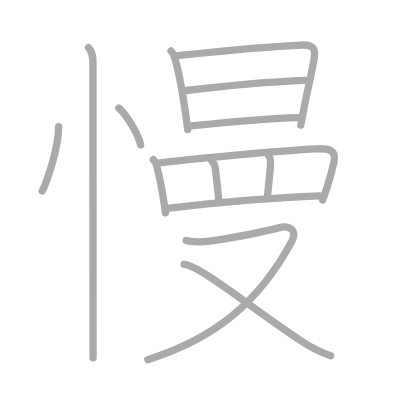
t = 0.00 s
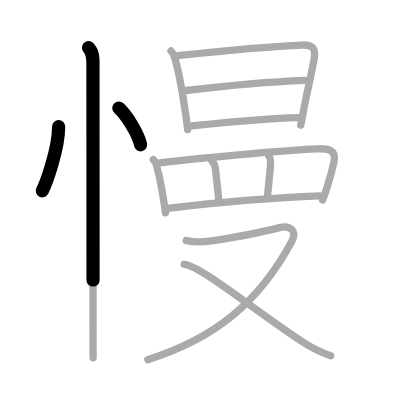
t = 2.75 s
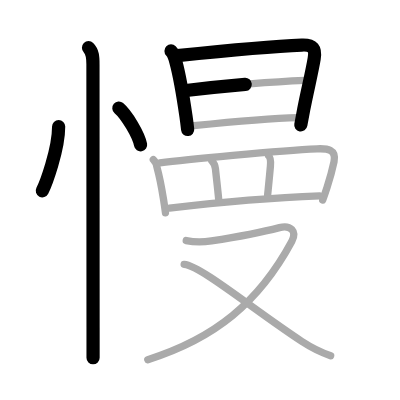
t = 5.50 s
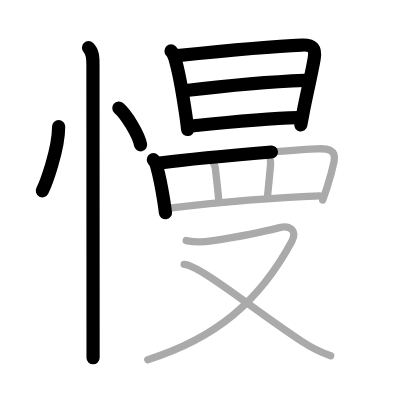
t = 8.50 s
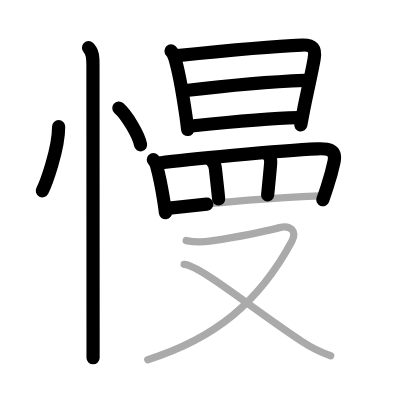
t = 11.25 s
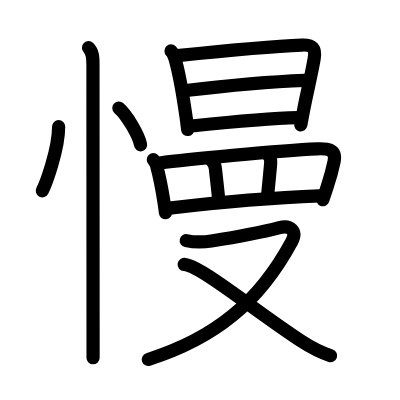
t = 14.00 s

The animated SVG that drew these frames (rendered in a browser with its animation timeline set to each time). Animation: 14 SMIL elements (animate=14); one cycle of 14.00 s.

<?xml version="1.0" standalone="no"?>
<!DOCTYPE svg PUBLIC "-//W3C//DTD SVG 1.1//EN"   "http://www.w3.org/Graphics/SVG/1.1/DTD/svg11.dtd">
<svg width="400px" height="400px"  version="1.1" xmlns="http://www.w3.org/2000/svg">
  <defs>
    <marker id="Triangle" viewBox="0 0 10 10" refX="0" refY="5" markerUnits="strokeWidth" markerWidth="3" style="stroke-opacity:0%;fill:#aaaaaa;" markerHeight="2" orient="auto">
      <path d="M 0 0 L 10 5 L 0 10 z" />
    </marker>
    
    <marker id="Arrow" viewBox="0 0 10 10" refX="5" refY="5" markerUnits="strokeWidth" markerWidth="1.8" style="stroke-opacity:0%;fill:#770000;" markerHeight="2" orient="auto">
      <path d="M 0 4 L 6 4 L 4 1 L 10 5 L 4 9 L 6 6 L 0 6 z" />
        <circle cx="5" cy="5" r="5" />
      </marker>
    
    <marker id="TriangleRed" viewBox="0 0 10 10" refX="0" refY="5" markerUnits="strokeWidth" markerWidth="3" style="stroke-opacity:0%;fill:#CC0000;" markerHeight="2" orient="auto">
      <path d="M 0 0 L 10 5 L 0 10 z" />
    </marker>
    
    <marker id="ArrowRed" viewBox="0 0 10 10" refX="5" refY="5" markerUnits="strokeWidth" markerWidth="1.8" style="stroke-opacity:0%;fill:#CC0000;" markerHeight="2" orient="auto">
      <path d="M 0 4 L 6 4 L 4 1 L 10 5 L 4 9 L 6 6 L 0 6 z" />
        <circle cx="5" cy="5" r="5" />
      </marker>
    
  </defs>
  
  <path style="fill:#ffffff; fill-opacity:100%; fill-rule:evenodd; stroke-width:0;" d="M 0 0 L 400px 0 L 400px 400px L 0 400px L 0 0" />

  <g transform="scale(3.6697247706422 3.6697247706422)">
<path style="fill:none; fill-opacity:0%; fill-rule:evenodd; stroke:#aaaaaa; stroke-opacity:100%; stroke-width: 1.5pt; stroke-linejoin:round; stroke-linecap:round;" d="M15.98 34.5c0 6.34-3.53 15.69-4.45 17.5"></path>
<path style="fill:none; fill-opacity:0%; fill-rule:evenodd; stroke:#aaaaaa; stroke-opacity:100%; stroke-width: 1.5pt; stroke-linejoin:round; stroke-linecap:round;" d="M32.39 29.46c2.09 1.77 5.4 7.26 5.92 10.01"></path>
<path style="fill:none; fill-opacity:0%; fill-rule:evenodd; stroke:#aaaaaa; stroke-opacity:100%; stroke-width: 1.5pt; stroke-linejoin:round; stroke-linecap:round;" d="M24.12 13c1.13 1.13 1.21 2.5 1.21 4.5c0 4.64 0.02 52.19 0.03 71.75c0 4.66 0 7.73 0 8.25"></path>
<path style="fill:none; fill-opacity:0%; fill-rule:evenodd; stroke:#aaaaaa; stroke-opacity:100%; stroke-width: 1.5pt; stroke-linejoin:round; stroke-linecap:round;" d="M46.6 13.89c0.82 0.82 1.12 2.15 1.33 3c0.96 3.51 1.96 9.36 2.75 14.8c0.18 1.24 0.33 2.47 0.46 3.63"></path>
<path style="fill:none; fill-opacity:0%; fill-rule:evenodd; stroke:#aaaaaa; stroke-opacity:100%; stroke-width: 1.5pt; stroke-linejoin:round; stroke-linecap:round;" d="M48.33 15.15c9.15-0.95 25.05-2.52 33.9-2.87c3.13-0.12 3.83 0.98 3.38 3.73c-0.57 3.48-1.91 8.96-2.84 13.78c-0.29 1.53-0.57 2.99-0.81 4.31"></path>
<path style="fill:none; fill-opacity:0%; fill-rule:evenodd; stroke:#aaaaaa; stroke-opacity:100%; stroke-width: 1.5pt; stroke-linejoin:round; stroke-linecap:round;" d="M50.68 24.66c6.69-0.79 20.82-2.29 32.42-2.75"></path>
<path style="fill:none; fill-opacity:0%; fill-rule:evenodd; stroke:#aaaaaa; stroke-opacity:100%; stroke-width: 1.5pt; stroke-linejoin:round; stroke-linecap:round;" d="M52.36 34.3c9.96-1.04 19.52-2.05 28.86-2.26"></path>
<path style="fill:none; fill-opacity:0%; fill-rule:evenodd; stroke:#aaaaaa; stroke-opacity:100%; stroke-width: 1.5pt; stroke-linejoin:round; stroke-linecap:round;" d="M41.78 43.52c0.58 0.58 0.91 1.28 1 2.09c0.58 2.12 1.19 5.07 1.77 8.63c0.21 1.31 0.4 2.59 0.54 3.75"></path>
<path style="fill:none; fill-opacity:0%; fill-rule:evenodd; stroke:#aaaaaa; stroke-opacity:100%; stroke-width: 1.5pt; stroke-linejoin:round; stroke-linecap:round;" d="M43.54 44.4c6.21-0.79 32.59-3.4 42.86-3.84c2.83-0.12 5.34 0.1 4.62 3.54c-0.43 2.05-0.98 4.12-1.9 6.94c-0.37 1.13-0.76 2.29-1.18 3.46"></path>
<path style="fill:none; fill-opacity:0%; fill-rule:evenodd; stroke:#aaaaaa; stroke-opacity:100%; stroke-width: 1.5pt; stroke-linejoin:round; stroke-linecap:round;" d="M57.73 43.85c0.65 0.65 0.87 1.17 0.97 2.13c0.36 3.36 0.75 6.65 0.88 8.26"></path>
<path style="fill:none; fill-opacity:0%; fill-rule:evenodd; stroke:#aaaaaa; stroke-opacity:100%; stroke-width: 1.5pt; stroke-linejoin:round; stroke-linecap:round;" d="M73.21 42.45c0.67 0.67 0.58 1.73 0.48 2.82c-0.31 3.48-0.51 5.36-0.76 7.85"></path>
<path style="fill:none; fill-opacity:0%; fill-rule:evenodd; stroke:#aaaaaa; stroke-opacity:100%; stroke-width: 1.5pt; stroke-linejoin:round; stroke-linecap:round;" d="M46.17 56.73c11.58-1.36 28.08-2.86 40.92-3.34"></path>
<path style="fill:none; fill-opacity:0%; fill-rule:evenodd; stroke:#aaaaaa; stroke-opacity:100%; stroke-width: 1.5pt; stroke-linejoin:round; stroke-linecap:round;" d="M50.75 65.56c2.29 0.5 4.52 0.47 6.87 0.1c4.83-0.76 14.47-2.58 18.54-3.64c2.97-0.78 4.88 0.95 3.34 3.81C70.5 82.5 58.5 92.25 40.27 98"></path>
<path style="fill:none; fill-opacity:0%; fill-rule:evenodd; stroke:#aaaaaa; stroke-opacity:100%; stroke-width: 1.5pt; stroke-linejoin:round; stroke-linecap:round;" d="M50.18 72.06c4.56 0.4 18.69 12.19 32 20.93c2.21 1.45 4.45 2.76 7.92 3.94"></path>

<path style="fill:none; fill-opacity:0%; fill-rule:evenodd; stroke:#000000; stroke-opacity:100%; stroke-width: 2.7pt; stroke-linejoin:round; stroke-linecap:round;" d="M15.98 34.5c0 6.34-3.53 15.69-4.45 17.5" pathLength="100" stroke-dashoffset="100" stroke-dasharray="100 105"><animate id="dashAnim1" attributeName="stroke-dashoffset" from="100" to="0" dur="1s" calcMode="linear" fill="freeze"/></path>
<path style="fill:none; fill-opacity:0%; fill-rule:evenodd; stroke:#000000; stroke-opacity:100%; stroke-width: 2.7pt; stroke-linejoin:round; stroke-linecap:round;" d="M32.39 29.46c2.09 1.77 5.4 7.26 5.92 10.01" pathLength="100" stroke-dashoffset="100" stroke-dasharray="100 105"><animate id="dashAnim2" attributeName="stroke-dashoffset" from="100" to="0" dur="1s" calcMode="linear" begin="dashAnim1.end" fill="freeze"/></path>
<path style="fill:none; fill-opacity:0%; fill-rule:evenodd; stroke:#000000; stroke-opacity:100%; stroke-width: 2.7pt; stroke-linejoin:round; stroke-linecap:round;" d="M24.12 13c1.13 1.13 1.21 2.5 1.21 4.5c0 4.64 0.02 52.19 0.03 71.75c0 4.66 0 7.73 0 8.25" pathLength="100" stroke-dashoffset="100" stroke-dasharray="100 105"><animate id="dashAnim3" attributeName="stroke-dashoffset" from="100" to="0" dur="1s" calcMode="linear" begin="dashAnim2.end" fill="freeze"/></path>
<path style="fill:none; fill-opacity:0%; fill-rule:evenodd; stroke:#000000; stroke-opacity:100%; stroke-width: 2.7pt; stroke-linejoin:round; stroke-linecap:round;" d="M46.6 13.89c0.82 0.82 1.12 2.15 1.33 3c0.96 3.51 1.96 9.36 2.75 14.8c0.18 1.24 0.33 2.47 0.46 3.63" pathLength="100" stroke-dashoffset="100" stroke-dasharray="100 105"><animate id="dashAnim4" attributeName="stroke-dashoffset" from="100" to="0" dur="1s" calcMode="linear" begin="dashAnim3.end" fill="freeze"/></path>
<path style="fill:none; fill-opacity:0%; fill-rule:evenodd; stroke:#000000; stroke-opacity:100%; stroke-width: 2.7pt; stroke-linejoin:round; stroke-linecap:round;" d="M48.33 15.15c9.15-0.95 25.05-2.52 33.9-2.87c3.13-0.12 3.83 0.98 3.38 3.73c-0.57 3.48-1.91 8.96-2.84 13.78c-0.29 1.53-0.57 2.99-0.81 4.31" pathLength="100" stroke-dashoffset="100" stroke-dasharray="100 105"><animate id="dashAnim5" attributeName="stroke-dashoffset" from="100" to="0" dur="1s" calcMode="linear" begin="dashAnim4.end" fill="freeze"/></path>
<path style="fill:none; fill-opacity:0%; fill-rule:evenodd; stroke:#000000; stroke-opacity:100%; stroke-width: 2.7pt; stroke-linejoin:round; stroke-linecap:round;" d="M50.68 24.66c6.69-0.79 20.82-2.29 32.42-2.75" pathLength="100" stroke-dashoffset="100" stroke-dasharray="100 105"><animate id="dashAnim6" attributeName="stroke-dashoffset" from="100" to="0" dur="1s" calcMode="linear" begin="dashAnim5.end" fill="freeze"/></path>
<path style="fill:none; fill-opacity:0%; fill-rule:evenodd; stroke:#000000; stroke-opacity:100%; stroke-width: 2.7pt; stroke-linejoin:round; stroke-linecap:round;" d="M52.36 34.3c9.96-1.04 19.52-2.05 28.86-2.26" pathLength="100" stroke-dashoffset="100" stroke-dasharray="100 105"><animate id="dashAnim7" attributeName="stroke-dashoffset" from="100" to="0" dur="1s" calcMode="linear" begin="dashAnim6.end" fill="freeze"/></path>
<path style="fill:none; fill-opacity:0%; fill-rule:evenodd; stroke:#000000; stroke-opacity:100%; stroke-width: 2.7pt; stroke-linejoin:round; stroke-linecap:round;" d="M41.78 43.52c0.58 0.58 0.91 1.28 1 2.09c0.58 2.12 1.19 5.07 1.77 8.63c0.21 1.31 0.4 2.59 0.54 3.75" pathLength="100" stroke-dashoffset="100" stroke-dasharray="100 105"><animate id="dashAnim8" attributeName="stroke-dashoffset" from="100" to="0" dur="1s" calcMode="linear" begin="dashAnim7.end" fill="freeze"/></path>
<path style="fill:none; fill-opacity:0%; fill-rule:evenodd; stroke:#000000; stroke-opacity:100%; stroke-width: 2.7pt; stroke-linejoin:round; stroke-linecap:round;" d="M43.54 44.4c6.21-0.79 32.59-3.4 42.86-3.84c2.83-0.12 5.34 0.1 4.62 3.54c-0.43 2.05-0.98 4.12-1.9 6.94c-0.37 1.13-0.76 2.29-1.18 3.46" pathLength="100" stroke-dashoffset="100" stroke-dasharray="100 105"><animate id="dashAnim9" attributeName="stroke-dashoffset" from="100" to="0" dur="1s" calcMode="linear" begin="dashAnim8.end" fill="freeze"/></path>
<path style="fill:none; fill-opacity:0%; fill-rule:evenodd; stroke:#000000; stroke-opacity:100%; stroke-width: 2.7pt; stroke-linejoin:round; stroke-linecap:round;" d="M57.73 43.85c0.65 0.65 0.87 1.17 0.97 2.13c0.36 3.36 0.75 6.65 0.88 8.26" pathLength="100" stroke-dashoffset="100" stroke-dasharray="100 105"><animate id="dashAnim10" attributeName="stroke-dashoffset" from="100" to="0" dur="1s" calcMode="linear" begin="dashAnim9.end" fill="freeze"/></path>
<path style="fill:none; fill-opacity:0%; fill-rule:evenodd; stroke:#000000; stroke-opacity:100%; stroke-width: 2.7pt; stroke-linejoin:round; stroke-linecap:round;" d="M73.21 42.45c0.67 0.67 0.58 1.73 0.48 2.82c-0.31 3.48-0.51 5.36-0.76 7.85" pathLength="100" stroke-dashoffset="100" stroke-dasharray="100 105"><animate id="dashAnim11" attributeName="stroke-dashoffset" from="100" to="0" dur="1s" calcMode="linear" begin="dashAnim10.end" fill="freeze"/></path>
<path style="fill:none; fill-opacity:0%; fill-rule:evenodd; stroke:#000000; stroke-opacity:100%; stroke-width: 2.7pt; stroke-linejoin:round; stroke-linecap:round;" d="M46.17 56.73c11.58-1.36 28.08-2.86 40.92-3.34" pathLength="100" stroke-dashoffset="100" stroke-dasharray="100 105"><animate id="dashAnim12" attributeName="stroke-dashoffset" from="100" to="0" dur="1s" calcMode="linear" begin="dashAnim11.end" fill="freeze"/></path>
<path style="fill:none; fill-opacity:0%; fill-rule:evenodd; stroke:#000000; stroke-opacity:100%; stroke-width: 2.7pt; stroke-linejoin:round; stroke-linecap:round;" d="M50.75 65.56c2.29 0.5 4.52 0.47 6.87 0.1c4.83-0.76 14.47-2.58 18.54-3.64c2.97-0.78 4.88 0.95 3.34 3.81C70.5 82.5 58.5 92.25 40.27 98" pathLength="100" stroke-dashoffset="100" stroke-dasharray="100 105"><animate id="dashAnim13" attributeName="stroke-dashoffset" from="100" to="0" dur="1s" calcMode="linear" begin="dashAnim12.end" fill="freeze"/></path>
<path style="fill:none; fill-opacity:0%; fill-rule:evenodd; stroke:#000000; stroke-opacity:100%; stroke-width: 2.7pt; stroke-linejoin:round; stroke-linecap:round;" d="M50.18 72.06c4.56 0.4 18.69 12.19 32 20.93c2.21 1.45 4.45 2.76 7.92 3.94" pathLength="100" stroke-dashoffset="100" stroke-dasharray="100 105"><animate id="dashAnim14" attributeName="stroke-dashoffset" from="100" to="0" dur="1s" calcMode="linear" begin="dashAnim13.end" fill="freeze"/></path>

</g>

</svg>  
          
